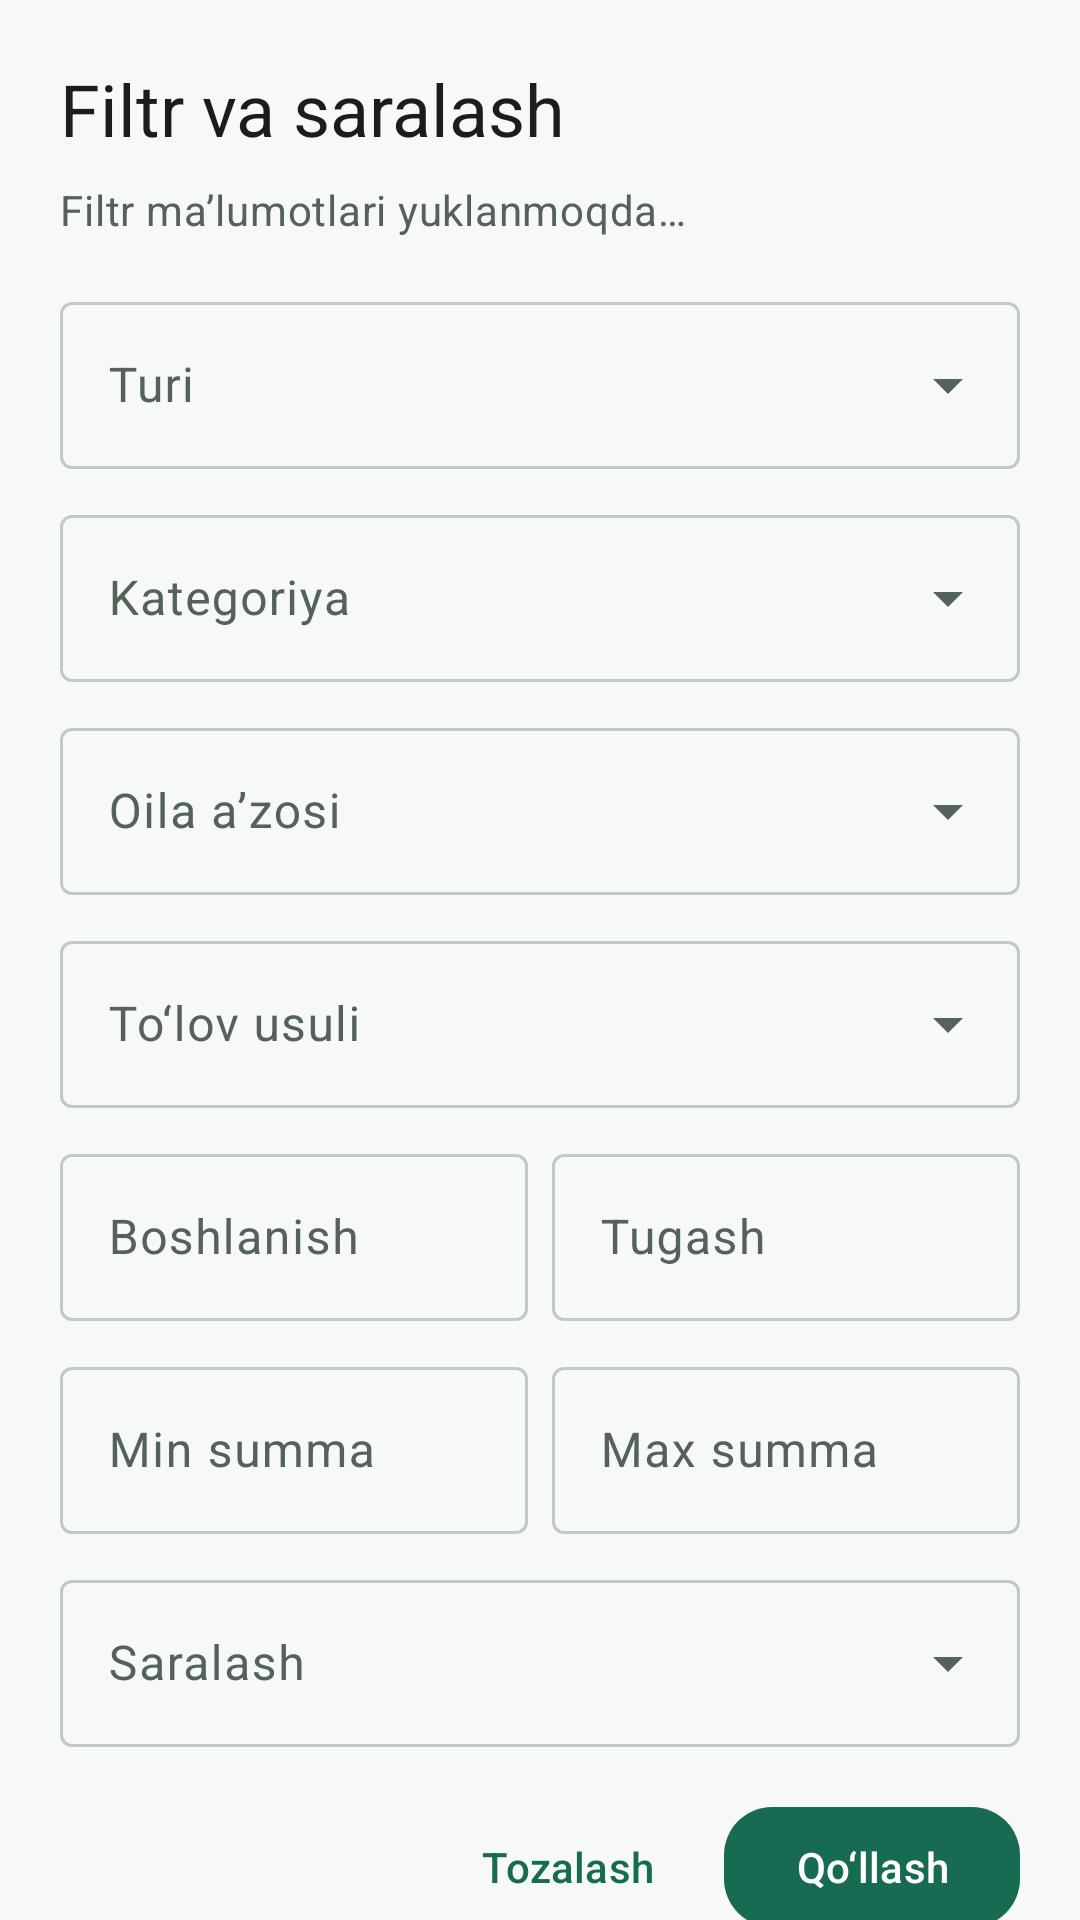

Layout XML and referenced resources for this Android screen:
<!-- AndroidManifest.xml: application theme Theme.Xarajatlar -->
<!-- res/layout/sheet_history_filter.xml -->
<?xml version="1.0" encoding="utf-8"?>
<androidx.core.widget.NestedScrollView xmlns:android="http://schemas.android.com/apk/res/android"
    xmlns:app="http://schemas.android.com/apk/res-auto"
    android:layout_width="match_parent"
    android:layout_height="wrap_content"
    android:fillViewport="true">

    <LinearLayout
        android:layout_width="match_parent"
        android:layout_height="wrap_content"
        android:orientation="vertical"
        android:padding="20dp">

        <com.google.android.material.textview.MaterialTextView
            android:layout_width="wrap_content"
            android:layout_height="wrap_content"
            android:text="@string/ui_filtr_va_saralash"
            android:textAppearance="?attr/textAppearanceHeadlineSmall" />

        <com.google.android.material.textview.MaterialTextView
            android:id="@+id/filterLookupStatus"
            android:layout_width="match_parent"
            android:layout_height="wrap_content"
            android:layout_marginTop="8dp"
            android:text="@string/ui_filtr_malumotlari_yuklanmoqda"
            android:textAppearance="?attr/textAppearanceBodyMedium"
            android:textColor="?attr/colorOnSurfaceVariant" />

        <com.google.android.material.textfield.TextInputLayout
            style="@style/Widget.Material3.TextInputLayout.OutlinedBox.ExposedDropdownMenu"
            android:layout_width="match_parent"
            android:layout_height="wrap_content"
            android:layout_marginTop="16dp"
            android:hint="@string/ui_turi">
            <AutoCompleteTextView
                android:id="@+id/filterKind"
                android:layout_width="match_parent"
                android:layout_height="wrap_content"
                android:inputType="none" />
        </com.google.android.material.textfield.TextInputLayout>

        <com.google.android.material.textfield.TextInputLayout
            style="@style/Widget.Material3.TextInputLayout.OutlinedBox.ExposedDropdownMenu"
            android:layout_width="match_parent"
            android:layout_height="wrap_content"
            android:layout_marginTop="10dp"
            android:hint="@string/ui_kategoriya">
            <AutoCompleteTextView
                android:id="@+id/filterCategory"
                android:layout_width="match_parent"
                android:layout_height="wrap_content"
                android:inputType="none" />
        </com.google.android.material.textfield.TextInputLayout>

        <com.google.android.material.textfield.TextInputLayout
            style="@style/Widget.Material3.TextInputLayout.OutlinedBox.ExposedDropdownMenu"
            android:layout_width="match_parent"
            android:layout_height="wrap_content"
            android:layout_marginTop="10dp"
            android:hint="@string/ui_oila_azosi">
            <AutoCompleteTextView
                android:id="@+id/filterFamily"
                android:layout_width="match_parent"
                android:layout_height="wrap_content"
                android:inputType="none" />
        </com.google.android.material.textfield.TextInputLayout>

        <com.google.android.material.textfield.TextInputLayout
            style="@style/Widget.Material3.TextInputLayout.OutlinedBox.ExposedDropdownMenu"
            android:layout_width="match_parent"
            android:layout_height="wrap_content"
            android:layout_marginTop="10dp"
            android:hint="@string/ui_tolov_usuli">
            <AutoCompleteTextView
                android:id="@+id/filterPayment"
                android:layout_width="match_parent"
                android:layout_height="wrap_content"
                android:inputType="none" />
        </com.google.android.material.textfield.TextInputLayout>

        <LinearLayout
            android:layout_width="match_parent"
            android:layout_height="wrap_content"
            android:layout_marginTop="10dp"
            android:orientation="horizontal">
            <com.google.android.material.textfield.TextInputLayout
                android:id="@+id/filterStartLayout"
                style="@style/Widget.Material3.TextInputLayout.OutlinedBox"
                android:layout_width="0dp"
                android:layout_height="wrap_content"
                android:layout_weight="1"
                android:hint="@string/ui_boshlanish">
                <com.google.android.material.textfield.TextInputEditText
                    android:id="@+id/filterStart"
                    android:layout_width="match_parent"
                    android:layout_height="wrap_content"
                    android:focusable="false" />
            </com.google.android.material.textfield.TextInputLayout>
            <Space android:layout_width="8dp" android:layout_height="1dp" />
            <com.google.android.material.textfield.TextInputLayout
                android:id="@+id/filterEndLayout"
                style="@style/Widget.Material3.TextInputLayout.OutlinedBox"
                android:layout_width="0dp"
                android:layout_height="wrap_content"
                android:layout_weight="1"
                android:hint="@string/ui_tugash">
                <com.google.android.material.textfield.TextInputEditText
                    android:id="@+id/filterEnd"
                    android:layout_width="match_parent"
                    android:layout_height="wrap_content"
                    android:focusable="false" />
            </com.google.android.material.textfield.TextInputLayout>
        </LinearLayout>

        <LinearLayout
            android:layout_width="match_parent"
            android:layout_height="wrap_content"
            android:layout_marginTop="10dp"
            android:orientation="horizontal">
            <com.google.android.material.textfield.TextInputLayout
                android:id="@+id/filterMinLayout"
                style="@style/Widget.Material3.TextInputLayout.OutlinedBox"
                android:layout_width="0dp"
                android:layout_height="wrap_content"
                android:layout_weight="1"
                android:hint="@string/ui_min_summa">
                <com.google.android.material.textfield.TextInputEditText
                    android:id="@+id/filterMin"
                    android:layout_width="match_parent"
                    android:layout_height="wrap_content"
                    android:inputType="numberDecimal" />
            </com.google.android.material.textfield.TextInputLayout>
            <Space android:layout_width="8dp" android:layout_height="1dp" />
            <com.google.android.material.textfield.TextInputLayout
                android:id="@+id/filterMaxLayout"
                style="@style/Widget.Material3.TextInputLayout.OutlinedBox"
                android:layout_width="0dp"
                android:layout_height="wrap_content"
                android:layout_weight="1"
                android:hint="@string/ui_max_summa">
                <com.google.android.material.textfield.TextInputEditText
                    android:id="@+id/filterMax"
                    android:layout_width="match_parent"
                    android:layout_height="wrap_content"
                    android:inputType="numberDecimal" />
            </com.google.android.material.textfield.TextInputLayout>
        </LinearLayout>

        <com.google.android.material.textfield.TextInputLayout
            style="@style/Widget.Material3.TextInputLayout.OutlinedBox.ExposedDropdownMenu"
            android:layout_width="match_parent"
            android:layout_height="wrap_content"
            android:layout_marginTop="10dp"
            android:hint="@string/ui_saralash">
            <AutoCompleteTextView
                android:id="@+id/filterSort"
                android:layout_width="match_parent"
                android:layout_height="wrap_content"
                android:inputType="none" />
        </com.google.android.material.textfield.TextInputLayout>

        <LinearLayout
            android:layout_width="match_parent"
            android:layout_height="wrap_content"
            android:layout_marginTop="16dp"
            android:gravity="end"
            android:orientation="horizontal">
            <com.google.android.material.button.MaterialButton
                android:id="@+id/filterReset"
                style="@style/Widget.Material3.Button.TextButton"
                android:layout_width="wrap_content"
                android:layout_height="wrap_content"
                android:text="@string/ui_tozalash" />
            <com.google.android.material.button.MaterialButton
                android:id="@+id/filterApply"
                android:layout_width="wrap_content"
                android:layout_height="wrap_content"
                android:layout_marginStart="8dp"
                android:text="@string/ui_qollash" />
        </LinearLayout>
    </LinearLayout>
</androidx.core.widget.NestedScrollView>
<!-- resources referenced by this layout -->
<resources>
  <string name="ui_boshlanish">Boshlanish</string>
  <string name="ui_filtr_malumotlari_yuklanmoqda">Filtr ma’lumotlari yuklanmoqda…</string>
  <string name="ui_filtr_va_saralash">Filtr va saralash</string>
  <string name="ui_kategoriya">Kategoriya</string>
  <string name="ui_max_summa">Max summa</string>
  <string name="ui_min_summa">Min summa</string>
  <string name="ui_oila_azosi">Oila a’zosi</string>
  <string name="ui_qollash">Qo‘llash</string>
  <string name="ui_saralash">Saralash</string>
  <string name="ui_tolov_usuli">To‘lov usuli</string>
  <string name="ui_tozalash">Tozalash</string>
  <string name="ui_tugash">Tugash</string>
  <string name="ui_turi">Turi</string>
  <color name="app_primary">#176B52</color>
  <color name="app_primary_container">#D9F2E5</color>
  <color name="app_on_primary">#FFFFFF</color>
  <color name="app_on_primary_container">#123D30</color>
  <color name="teal_700">#FF018786</color>
  <color name="app_surface">#FFFFFF</color>
  <color name="app_text">#17231D</color>
  <color name="app_surface_variant">#EAF0EB</color>
  <color name="app_background">#F7F9F6</color>
  <color name="app_text_secondary">#536359</color>
  <color name="app_outline">#BFCBC2</color>
  <style name="Widget.Xarajatlar.CardView" parent="Widget.Material3.CardView.Filled">
          <item name="cardCornerRadius">@dimen/corner_radius_large</item>
          <item name="cardElevation">0dp</item>
          <item name="strokeWidth">1dp</item>
          <item name="strokeColor">@color/app_surface_variant</item>
          <item name="cardBackgroundColor">@color/app_surface</item>
      </style>
  <style name="Widget.Xarajatlar.Button" parent="Widget.Material3.Button">
          <item name="android:minHeight">48dp</item>
          <item name="cornerRadius">@dimen/corner_radius_medium</item>
      </style>
  <style name="ShapeAppearance.Xarajatlar.SmallComponent" parent="ShapeAppearance.Material3.SmallComponent">
          <item name="cornerSize">@dimen/corner_radius_small</item>
      </style>
  <style name="ShapeAppearance.Xarajatlar.MediumComponent" parent="ShapeAppearance.Material3.MediumComponent">
          <item name="cornerSize">@dimen/corner_radius_medium</item>
      </style>
  <style name="ShapeAppearance.Xarajatlar.LargeComponent" parent="ShapeAppearance.Material3.LargeComponent">
          <item name="cornerSize">@dimen/corner_radius_large</item>
      </style>
  <dimen name="corner_radius_large">20dp</dimen>
  <dimen name="corner_radius_medium">16dp</dimen>
  <dimen name="corner_radius_small">12dp</dimen>
</resources>
